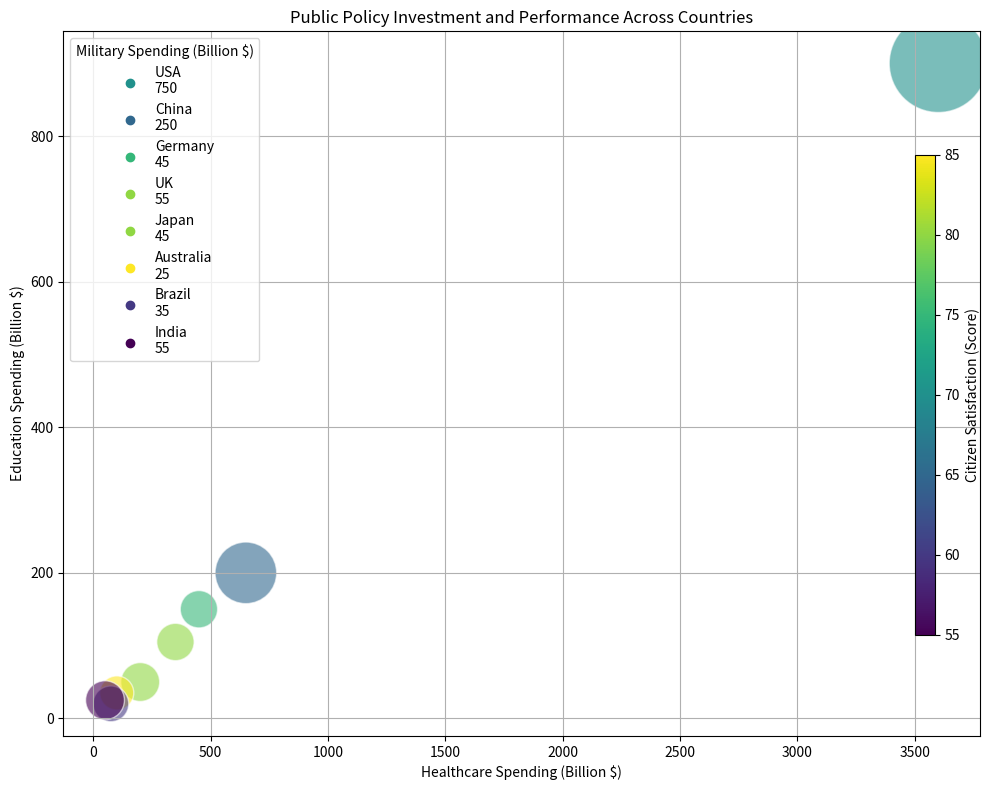

This chart was generated by the following Python code: (Note: this script raises an exception after producing the figure.)
import matplotlib.pyplot as plt
import numpy as np
from matplotlib.cm import get_cmap
from matplotlib.colors import Normalize
from matplotlib.colorbar import ColorbarBase
from matplotlib.cm import get_cmap

# transform given data into three variables
data_labels = ['Healthcare Spending (Billion $)', 'Education Spending (Billion $)', 'Military Spending (Billion $)', 'Citizen Satisfaction (Score)', 'Environmental Conservation (Score)']
line_labels = ['USA', 'China', 'Germany', 'UK', 'Japan', 'Australia', 'Brazil', 'India']
data = np.array(
    [
        [3600, 900, 750, 70, 60],
        [650, 200, 250, 65, 55],
        [450, 150, 45, 75, 70],
        [200, 50, 55, 80, 75],
        [350, 105, 45, 80, 65],
        [100, 35, 25, 85, 75],
        [75, 20, 35, 60, 55],
        [50, 25, 55, 55, 50]
    ]
)

# normalize color and size data to cmap and size ranges
color = (data[:, 3]-data[:, 3].min())/(data[:, 3].max()-data[:, 3].min())
size = 600 + (data[:, 2]-data[:, 2].min())*(5000-600)/(data[:, 2].max()-data[:, 2].min())

# create figure before plotting
fig = plt.figure(figsize=(10, 8))
ax = fig.add_subplot(1, 1, 1)

# scatter plot
scatter = ax.scatter(data[:, 0], data[:, 1], c=color, s=size, cmap='viridis', alpha=0.6, edgecolors='w', linewidth=1, label=None)
for i, line_label in enumerate(line_labels):
    ax.scatter([], [], color=get_cmap("viridis")(color[i]), label=line_label+'\n'+str(data[i, 2]))

# more settings
ax.legend(title=data_labels[2], loc='upper left')
ax.grid(True)
plt.xlabel(data_labels[0], wrap=True)
plt.ylabel(data_labels[1], wrap=True)
plt.title("Public Policy Investment and Performance Across Countries")

# color bar
cax = fig.add_axes([0.92, 0.2, 0.02, 0.6])
norm = Normalize(vmin=data[:, 3].min(), vmax=data[:, 3].max())
cb = ColorbarBase(cax, cmap='viridis', norm=norm, orientation='vertical')
cb.set_label(data_labels[3])

# save image
plt.tight_layout()
plt.savefig('/cpfs01/user/yehancheng/workspace/datasets/SimChartV2/demo/bubble/png/178_202312310045.png', bbox_inches='tight')
plt.clf()
